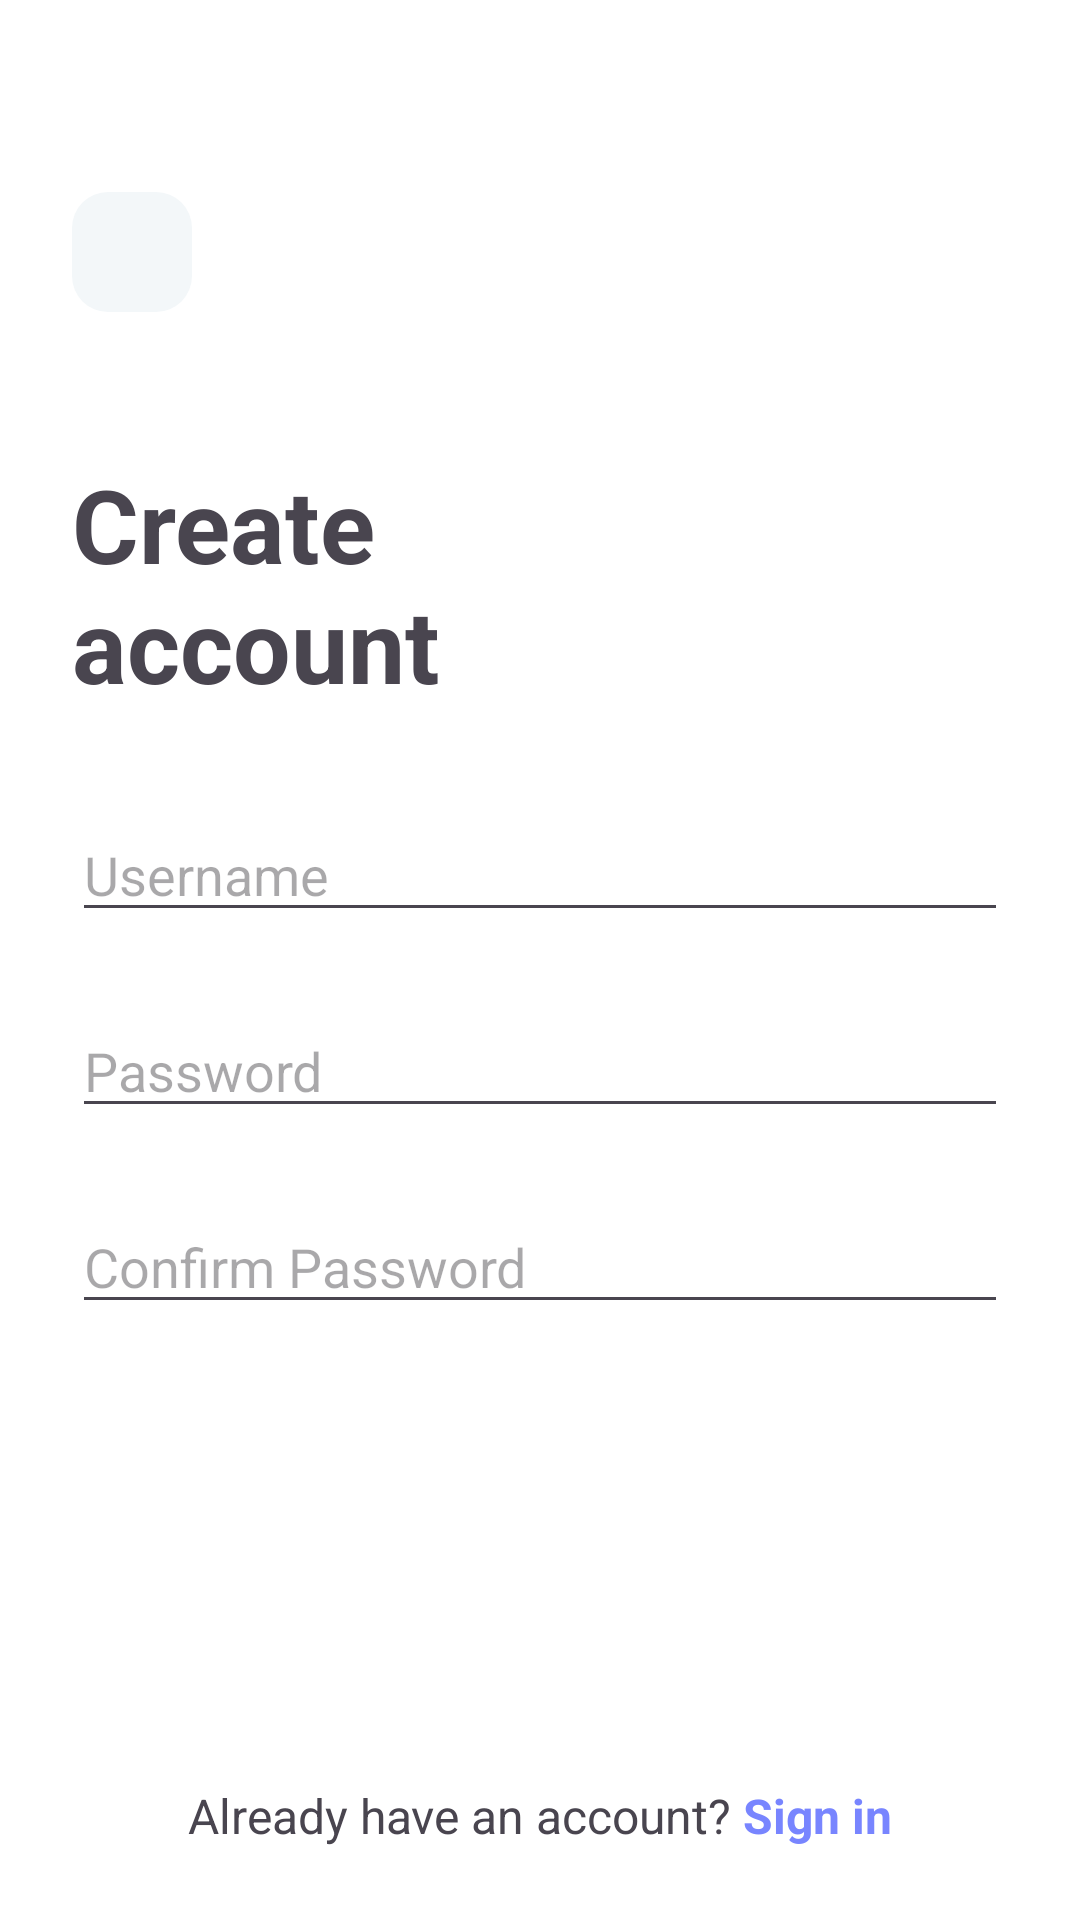

This screen was rendered from an Android layout file. Write that file and the resources it references.
<!-- AndroidManifest.xml: application theme Theme.NoteApp -->
<!-- res/layout/sign_up_fragment.xml -->
<?xml version="1.0" encoding="utf-8"?>
<LinearLayout
        xmlns:android="http://schemas.android.com/apk/res/android"
        android:layout_width="match_parent"
        android:layout_height="match_parent"
        android:background="@color/white"
        android:orientation="vertical"
        android:padding="24dp"
        >


    <ImageButton
            android:layout_width="40dp"
            android:layout_height="40dp"
            android:layout_marginTop="40dp"
            android:id="@+id/btnBack"
            android:background="@drawable/appbar_action_btn_bgr"
            android:src="@drawable/ic_back_arrow"
            android:scaleType="centerInside"
            android:contentDescription="@string/back"
           />

    <TextView

            android:layout_width="200dp"
            android:layout_height="wrap_content"
            android:layout_marginTop="48dp"
            android:text="@string/create_account"
            android:textSize="34sp"
            android:textStyle="bold"
            />

    <EditText
            android:layout_width="match_parent"
            android:layout_height="wrap_content"
            android:layout_marginTop="32dp"
            android:id="@+id/editTextUsername"
            android:inputType="text"
            android:hint="@string/username"
            android:autofillHints="username"
            />

    <EditText
            android:layout_width="match_parent"
            android:layout_height="wrap_content"
            android:id="@+id/editTextPassword"
            android:inputType="textVisiblePassword"
            android:hint="@string/password"
            android:layout_marginTop="24dp"
            android:autofillHints="password"
            />

    <EditText
            android:layout_width="match_parent"
            android:layout_height="wrap_content"
            android:id="@+id/editTextConfirmPassword"
            android:inputType="textVisiblePassword"
            android:hint="@string/confirm_password"
            android:layout_marginTop="24dp"
            android:autofillHints="password"
            />

    <View
            android:layout_width="0dp"
            android:layout_height="0dp"
            android:layout_weight="2"/>

    <androidx.appcompat.widget.AppCompatButton
            android:layout_width="match_parent"
            android:layout_height="60dp"
            android:layout_marginTop="24dp"
            android:id="@+id/btnCreateAcc"
            android:background="@drawable/primary_btn_bgr"
            android:text="@string/create_account"
            android:textStyle="bold"
            android:textSize="20sp"
            android:textColor="@color/white"
            android:textAllCaps="false"
            />


    <LinearLayout
            android:layout_width="match_parent"
            android:layout_height="wrap_content"
            android:layout_marginTop="24dp"
            android:orientation="horizontal"
            android:gravity="center"
            >

        <TextView

                android:layout_width="wrap_content"
                android:layout_height="wrap_content"
                android:text="@string/already_have_an_account"
                android:textSize="16sp"
                />

        <TextView
                android:layout_width="wrap_content"
                android:layout_height="wrap_content"
                android:id="@+id/txtHintSignIn"
                android:text="@string/sign_in"
                android:textSize="16sp"
                android:textColor="@color/primary"
                android:textStyle="bold"
                />
    </LinearLayout>

</LinearLayout>
<!-- resources referenced by this layout -->
<resources>
  <color name="primary">#7885FF</color>
  <color name="white">#FFFFFFFF</color>
  <!-- drawable appbar_action_btn_bgr (drawable) -->
  <?xml version="1.0" encoding="utf-8"?>
  <shape xmlns:android="http://schemas.android.com/apk/res/android">
      <solid android:color="@color/grey" />
      <size android:width="40dp" android:height="40dp"/>
      <corners android:radius="12dp" />
  </shape>
  <string name="already_have_an_account">"Already have an account? "</string>
  <string name="back">back</string>
  <string name="confirm_password">Confirm Password</string>
  <string name="create_account">Create account</string>
  <string name="password">Password</string>
  <string name="sign_in">Sign in</string>
  <string name="username">Username</string>
  <style name="Theme.NoteApp" parent="Base.Theme.NoteApp" />
  <color name="grey">#F3F7F9</color>
  <style name="Base.Theme.NoteApp" parent="Theme.Material3.DayNight.NoActionBar">
          
           <item name="colorPrimary">@color/primary</item>
      </style>
</resources>
